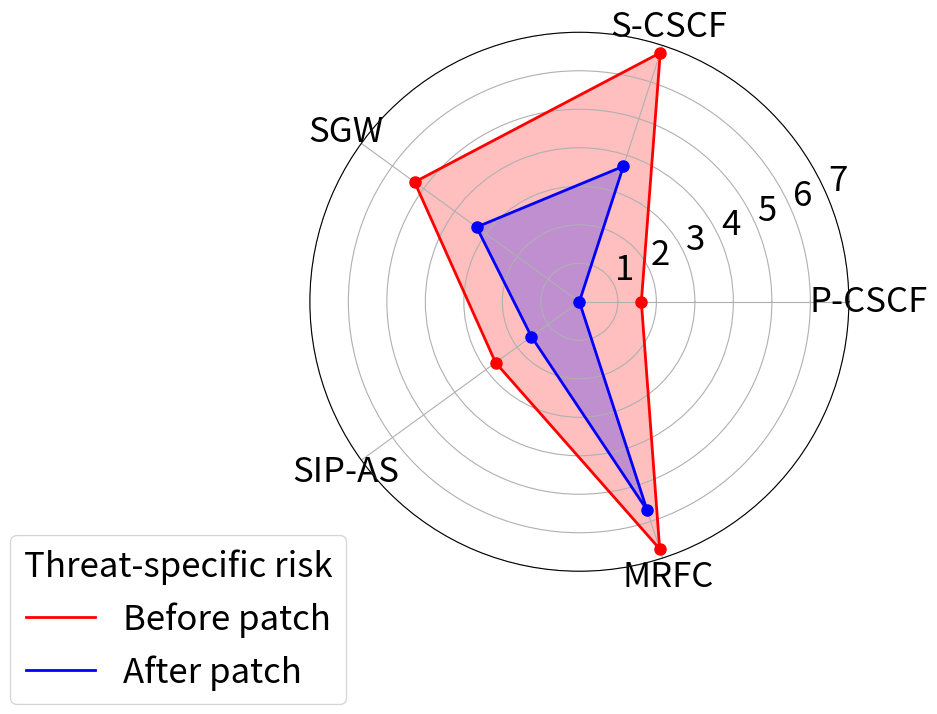

Reproduce this figure in Python.
import numpy as np
import matplotlib.pyplot as plt

# Define the data
labels = np.array(['P-CSCF', 'S-CSCF', 'SGW', 'SIP-AS', 'MRFC'])
before_values = np.array([1.61, 6.80, 5.29, 2.69, 6.75])
after_values = np.array([0.0, 3.70, 3.30, 1.54, 5.69])

# Number of variables
num_vars = len(labels)

# Compute angle for each axis
angles = np.linspace(0, 2 * np.pi, num_vars, endpoint=False).tolist()

# The plot is a closed circle, so we need to "complete the loop"
before_values = np.concatenate((before_values, [before_values[0]]))
after_values = np.concatenate((after_values, [after_values[0]]))
angles += angles[:1]

# Create the radar chart
fig, ax = plt.subplots(figsize=(7, 7), subplot_kw=dict(polar=True))

# Draw one axe per variable and add labels with black color and increased size
plt.xticks(angles[:-1], labels, color='black', size=20)

# Draw ylabels
ax.set_ylim(0, 7)

# Increase font size and make y-axis labels bold
ax.tick_params(labelsize=25)

# Plot the "before" values
ax.plot(angles, before_values, color='red', linewidth=2, linestyle='solid', label='Before patch')

# Fill the area under the "before" values
ax.fill(angles, before_values, color='red', alpha=0.25)

# Mark points for "before" values
for i in range(num_vars):
    ax.plot(angles[i], before_values[i], 'o', color='red', markersize=8)

# Plot the "after" values
ax.plot(angles, after_values, color='blue', linewidth=2, linestyle='solid', label='After patch')

# Fill the area under the "after" values
ax.fill(angles, after_values, color='blue', alpha=0.25)

# Mark points for "after" values
for i in range(num_vars):
    ax.plot(angles[i], after_values[i], 'o', color='blue', markersize=8)

# Add a title for the radar chart
#plt.title('Before and After Vulnerability Patch Based on Critical Threats', size=20, color='black', weight='bold')

# Add a legend with a title and increased font size
plt.legend(loc='upper right', bbox_to_anchor=(0.1, 0.1), fontsize=25, title='Threat-specific risk', title_fontsize='25')

# Show the radar chart
plt.show()
